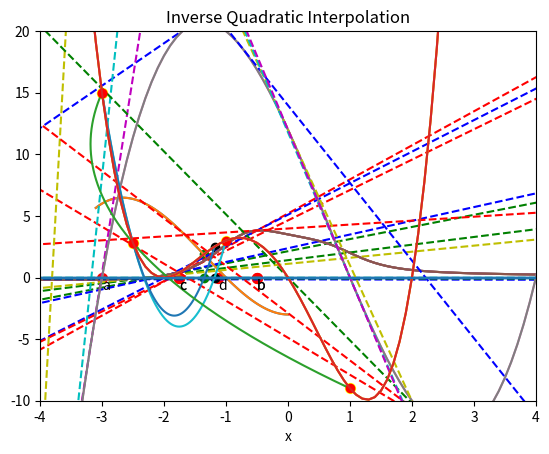

Python code for this plot:
%matplotlib inline
import matplotlib.pyplot as plt
import numpy as np
import scipy as scipy
from scipy.interpolate import interp1d

def f(x):
    return x**3 + 4*x**2 -3

x = np.linspace(-3.1, 0, 100)
plt.plot(x, x**3 + 4*x**2 -3)

a = -3.0
b = -0.5
c = 0.5*(a+b)

plt.text(a,-1,"a")
plt.text(b,-1,"b")
plt.text(c,-1,"c")

plt.scatter([a,b,c], [f(a), f(b),f(c)], s=50, facecolors='none')
plt.scatter([a,b,c], [0,0,0], s=50, c='red')

xaxis = plt.axhline(0);

x = np.linspace(-3.1, 0, 100)
plt.plot(x, x**3 + 4*x**2 -3)

d = 0.5*(b+c)

plt.text(d,-1,"d")
plt.text(b,-1,"b")
plt.text(c,-1,"c")

plt.scatter([d,b,c], [f(d), f(b),f(c)], s=50, facecolors='none')
plt.scatter([d,b,c], [0,0,0], s=50, c='red')

xaxis = plt.axhline(0);

def f(x):
    return (x**3-2*x+7)/(x**4+2)

x = np.arange(-3,5, 0.1);
y = f(x)

p1=plt.plot(x, y)
plt.xlim(-3, 4)
plt.ylim(-.5, 4)
plt.xlabel('x')
plt.axhline(0)
t = np.arange(-10, 5., 0.1)

x0=-1.2
x1=-0.5
xvals = []
xvals.append(x0)
xvals.append(x1)
notconverge = 1
count = 0
cols=['r--','b--','g--','y--']
while (notconverge==1 and count <  3):
    slope=(f(xvals[count+1])-f(xvals[count]))/(xvals[count+1]-xvals[count])
    intercept=-slope*xvals[count+1]+f(xvals[count+1])
    plt.plot(t, slope*t + intercept, cols[count])
    nextval = -intercept/slope
    if abs(f(nextval)) < 0.001:
        notconverge=0
    else:
        xvals.append(nextval)
    count = count+1

plt.show()

x = np.arange(-5,5, 0.1);
y = (x**3-2*x+7)/(x**4+2)

p1=plt.plot(x, y)
plt.xlim(-4, 4)
plt.ylim(-.5, 4)
plt.xlabel('x')
plt.axhline(0)
plt.title('Example Function')
plt.show()

x = np.arange(-5,5, 0.1);
y = (x**3-2*x+7)/(x**4+2)

p1=plt.plot(x, y)
plt.xlim(-4, 4)
plt.ylim(-.5, 4)
plt.xlabel('x')
plt.axhline(0)
plt.title('Good Guess')
t = np.arange(-5, 5., 0.1)

x0=-1.5
xvals = []
xvals.append(x0)
notconverge = 1
count = 0
cols=['r--','b--','g--','y--','c--','m--','k--','w--']
while (notconverge==1 and count <  6):
    funval=(xvals[count]**3-2*xvals[count]+7)/(xvals[count]**4+2)
    slope=-((4*xvals[count]**3 *(7 - 2 *xvals[count] + xvals[count]**3))/(2 + xvals[count]**4)**2) + (-2 + 3 *xvals[count]**2)/(2 + xvals[count]**4)

    intercept=-slope*xvals[count]+(xvals[count]**3-2*xvals[count]+7)/(xvals[count]**4+2)

    plt.plot(t, slope*t + intercept, cols[count])
    nextval = -intercept/slope
    if abs(funval) < 0.01:
        notconverge=0
    else:
        xvals.append(nextval)
    count = count+1

plt.show()

funval

x = np.arange(-5,5, 0.1);
y = (x**3-2*x+7)/(x**4+2)

p1=plt.plot(x, y)
plt.xlim(-4, 4)
plt.ylim(-.5, 4)
plt.xlabel('x')
plt.axhline(0)
plt.title('Bad Guess')
t = np.arange(-5, 5., 0.1)

x0=-0.5
xvals = []
xvals.append(x0)
notconverge = 1
count = 0
cols=['r--','b--','g--','y--','c--','m--','k--','w--']
while (notconverge==1 and count <  6):
    funval=(xvals[count]**3-2*xvals[count]+7)/(xvals[count]**4+2)
    slope=-((4*xvals[count]**3 *(7 - 2 *xvals[count] + xvals[count]**3))/(2 + xvals[count]**4)**2) + (-2 + 3 *xvals[count]**2)/(2 + xvals[count]**4)

    intercept=-slope*xvals[count]+(xvals[count]**3-2*xvals[count]+7)/(xvals[count]**4+2)

    plt.plot(t, slope*t + intercept, cols[count])
    nextval = -intercept/slope
    if abs(funval) < 0.01:
        notconverge = 0
    else:
        xvals.append(nextval)
    count = count+1

plt.show()

def f(x):
    return x**3 - 2*x**2 - 11*x +12
def s(x):
    return 3*x**2 - 4*x - 11

x = np.arange(-5,5, 0.1);

p1=plt.plot(x, f(x))
plt.xlim(-4, 5)
plt.ylim(-20, 22)
plt.xlabel('x')
plt.axhline(0)
plt.title('Basin of Attraction')
t = np.arange(-5, 5., 0.1)

x0=2.43
xvals = []
xvals.append(x0)
notconverge = 1
count = 0
cols=['r--','b--','g--','y--','c--','m--','k--','w--']
while (notconverge==1 and count <  6):
    funval = f(xvals[count])
    slope = s(xvals[count])

    intercept=-slope*xvals[count]+funval

    plt.plot(t, slope*t + intercept, cols[count])
    nextval = -intercept/slope
    if abs(funval) < 0.01:
        notconverge = 0
    else:
        xvals.append(nextval)
    count = count+1

plt.show()
xvals[count-1]

p1=plt.plot(x, f(x))
plt.xlim(-4, 5)
plt.ylim(-20, 22)
plt.xlabel('x')
plt.axhline(0)
plt.title('Basin of Attraction')
t = np.arange(-5, 5., 0.1)

x0=2.349
xvals = []
xvals.append(x0)
notconverge = 1
count = 0
cols=['r--','b--','g--','y--','c--','m--','k--','w--']
while (notconverge==1 and count <  6):
    funval = f(xvals[count])
    slope = s(xvals[count])

    intercept=-slope*xvals[count]+funval

    plt.plot(t, slope*t + intercept, cols[count])
    nextval = -intercept/slope
    if abs(funval) < 0.01:
        notconverge = 0
    else:
        xvals.append(nextval)
    count = count+1

plt.show()
xvals[count-1]

def f(x):
    return (x - 2) * x * (x + 2)**2


x = np.arange(-5,5, 0.1);
plt.plot(x, f(x))
plt.xlim(-3.5, 0.5)
plt.ylim(-5, 16)
plt.xlabel('x')
plt.axhline(0)
plt.title("Quadratic Interpolation")

#First Interpolation
x0=np.array([-3,-2.5,-1.0])
y0=f(x0)
f2 = interp1d(x0, y0,kind='quadratic')

#Plot parabola
xs = np.linspace(-3, -1, num=10000, endpoint=True)
plt.plot(xs, f2(xs))

#Plot first triplet
plt.plot(x0, f(x0),'ro');
plt.scatter(x0, f(x0), s=50, c='yellow');

#New x value
xnew=xs[np.where(abs(f2(xs))==min(abs(f2(xs))))]

plt.scatter(np.append(xnew,xnew), np.append(0,f(xnew)), c='black');

#New triplet
x1=np.append([-3,-2.5],xnew)
y1=f(x1)
f2 = interp1d(x1, y1,kind='quadratic')

#New Parabola
xs = np.linspace(min(x1), max(x1), num=100, endpoint=True)
plt.plot(xs, f2(xs))

xnew=xs[np.where(abs(f2(xs))==min(abs(f2(xs))))]
plt.scatter(np.append(xnew,xnew), np.append(0,f(xnew)), c='green');

x = np.arange(-5,5, 0.1);
plt.plot(x, f(x))
plt.xlim(-3.5, 0.5)
plt.ylim(-5, 16)
plt.xlabel('x')
plt.axhline(0)
plt.title("Inverse Quadratic Interpolation")

#First Interpolation
x0=np.array([-3,-2.5,1])
y0=f(x0)
f2 = interp1d(y0, x0,kind='quadratic')

#Plot parabola
xs = np.linspace(min(f(x0)), max(f(x0)), num=10000, endpoint=True)
plt.plot(f2(xs), xs)

#Plot first triplet
plt.plot(x0, f(x0),'ro');
plt.scatter(x0, f(x0), s=50, c='yellow');

from scipy.optimize import minimize_scalar

def f(x):
    return (x - 2) * x * (x + 2)**2

res = minimize_scalar(f)
res.x

x = np.arange(-5,5, 0.1);
p1=plt.plot(x, f(x))
plt.xlim(-4, 4)
plt.ylim(-10, 20)
plt.xlabel('x')
plt.axhline(0)

# To find zeroes, use
scipy.optimize.brentq(f,-1,.5)

scipy.optimize.brentq(f,.5,3)

scipy.optimize.newton(f,-3)

